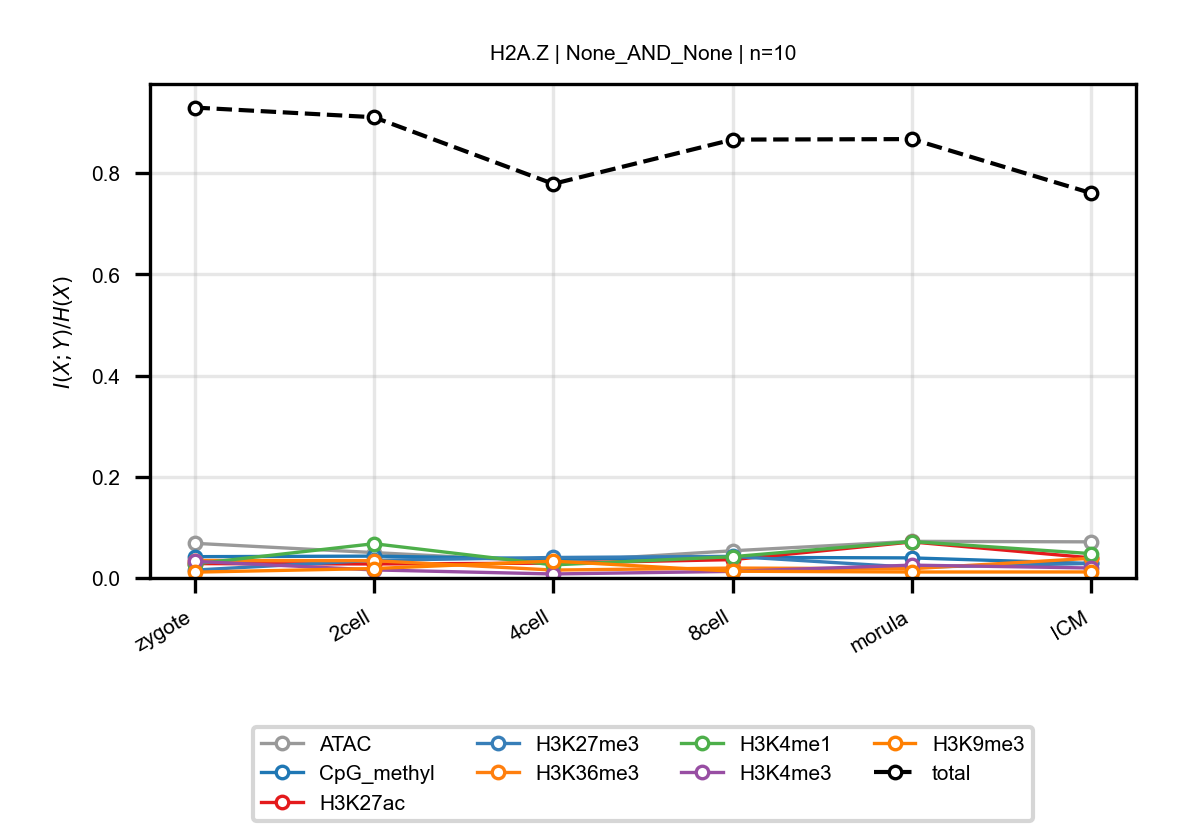

The table this chart was drawn from, first rows:
anchor, target, n_bins, stage, block, normalized_mi
H2A.Z, ATAC, 10, zygote, None_AND_None, 0.06851
H2A.Z, ATAC, 10, 2cell, None_AND_None, 0.05019
H2A.Z, ATAC, 10, 4cell, None_AND_None, 0.03195
H2A.Z, ATAC, 10, 8cell, None_AND_None, 0.05376
H2A.Z, ATAC, 10, morula, None_AND_None, 0.0724
H2A.Z, ATAC, 10, ICM, None_AND_None, 0.07139
H2A.Z, CpG_methyl, 10, zygote, None_AND_None, 0.0421
H2A.Z, CpG_methyl, 10, 2cell, None_AND_None, 0.04317
H2A.Z, CpG_methyl, 10, 4cell, None_AND_None, 0.03748
H2A.Z, CpG_methyl, 10, 8cell, None_AND_None, 0.04077
H2A.Z, CpG_methyl, 10, morula, None_AND_None, 0.03967
H2A.Z, CpG_methyl, 10, ICM, None_AND_None, 0.02863
H2A.Z, H3K27ac, 10, zygote, None_AND_None, 0.02838
H2A.Z, H3K27ac, 10, 2cell, None_AND_None, 0.02769
H2A.Z, H3K27ac, 10, 4cell, None_AND_None, 0.02931
H2A.Z, H3K27ac, 10, 8cell, None_AND_None, 0.03623
H2A.Z, H3K27ac, 10, morula, None_AND_None, 0.07123
H2A.Z, H3K27ac, 10, ICM, None_AND_None, 0.03974
H2A.Z, H3K27me3, 10, zygote, None_AND_None, 0.0156
H2A.Z, H3K27me3, 10, 2cell, None_AND_None, 0.03495
H2A.Z, H3K27me3, 10, 4cell, None_AND_None, 0.04049
H2A.Z, H3K27me3, 10, 8cell, None_AND_None, 0.0427
H2A.Z, H3K27me3, 10, morula, None_AND_None, 0.02106
H2A.Z, H3K27me3, 10, ICM, None_AND_None, 0.02877
H2A.Z, H3K36me3, 10, zygote, None_AND_None, 0.03452
H2A.Z, H3K36me3, 10, 2cell, None_AND_None, 0.0342
H2A.Z, H3K36me3, 10, 4cell, None_AND_None, 0.01564
H2A.Z, H3K36me3, 10, 8cell, None_AND_None, 0.01957
H2A.Z, H3K36me3, 10, morula, None_AND_None, 0.01832
H2A.Z, H3K36me3, 10, ICM, None_AND_None, 0.03893
H2A.Z, H3K4me1, 10, zygote, None_AND_None, 0.02779
H2A.Z, H3K4me1, 10, 2cell, None_AND_None, 0.06774
H2A.Z, H3K4me1, 10, 4cell, None_AND_None, 0.02584
H2A.Z, H3K4me1, 10, 8cell, None_AND_None, 0.04208
H2A.Z, H3K4me1, 10, morula, None_AND_None, 0.07202
H2A.Z, H3K4me1, 10, ICM, None_AND_None, 0.04815
H2A.Z, H3K4me3, 10, zygote, None_AND_None, 0.03286
H2A.Z, H3K4me3, 10, 2cell, None_AND_None, 0.01592
H2A.Z, H3K4me3, 10, 4cell, None_AND_None, 0.007905
H2A.Z, H3K4me3, 10, 8cell, None_AND_None, 0.01301
H2A.Z, H3K4me3, 10, morula, None_AND_None, 0.02537
H2A.Z, H3K4me3, 10, ICM, None_AND_None, 0.01972
H2A.Z, H3K9me3, 10, zygote, None_AND_None, 0.01149
H2A.Z, H3K9me3, 10, 2cell, None_AND_None, 0.01863
H2A.Z, H3K9me3, 10, 4cell, None_AND_None, 0.03331
H2A.Z, H3K9me3, 10, 8cell, None_AND_None, 0.01335
H2A.Z, H3K9me3, 10, morula, None_AND_None, 0.0118
H2A.Z, H3K9me3, 10, ICM, None_AND_None, 0.01192
H2A.Z, total, 10, zygote, None_AND_None, 0.9298
H2A.Z, total, 10, 2cell, None_AND_None, 0.9107
H2A.Z, total, 10, 4cell, None_AND_None, 0.779
H2A.Z, total, 10, 8cell, None_AND_None, 0.8665
H2A.Z, total, 10, morula, None_AND_None, 0.8675
H2A.Z, total, 10, ICM, None_AND_None, 0.7606
